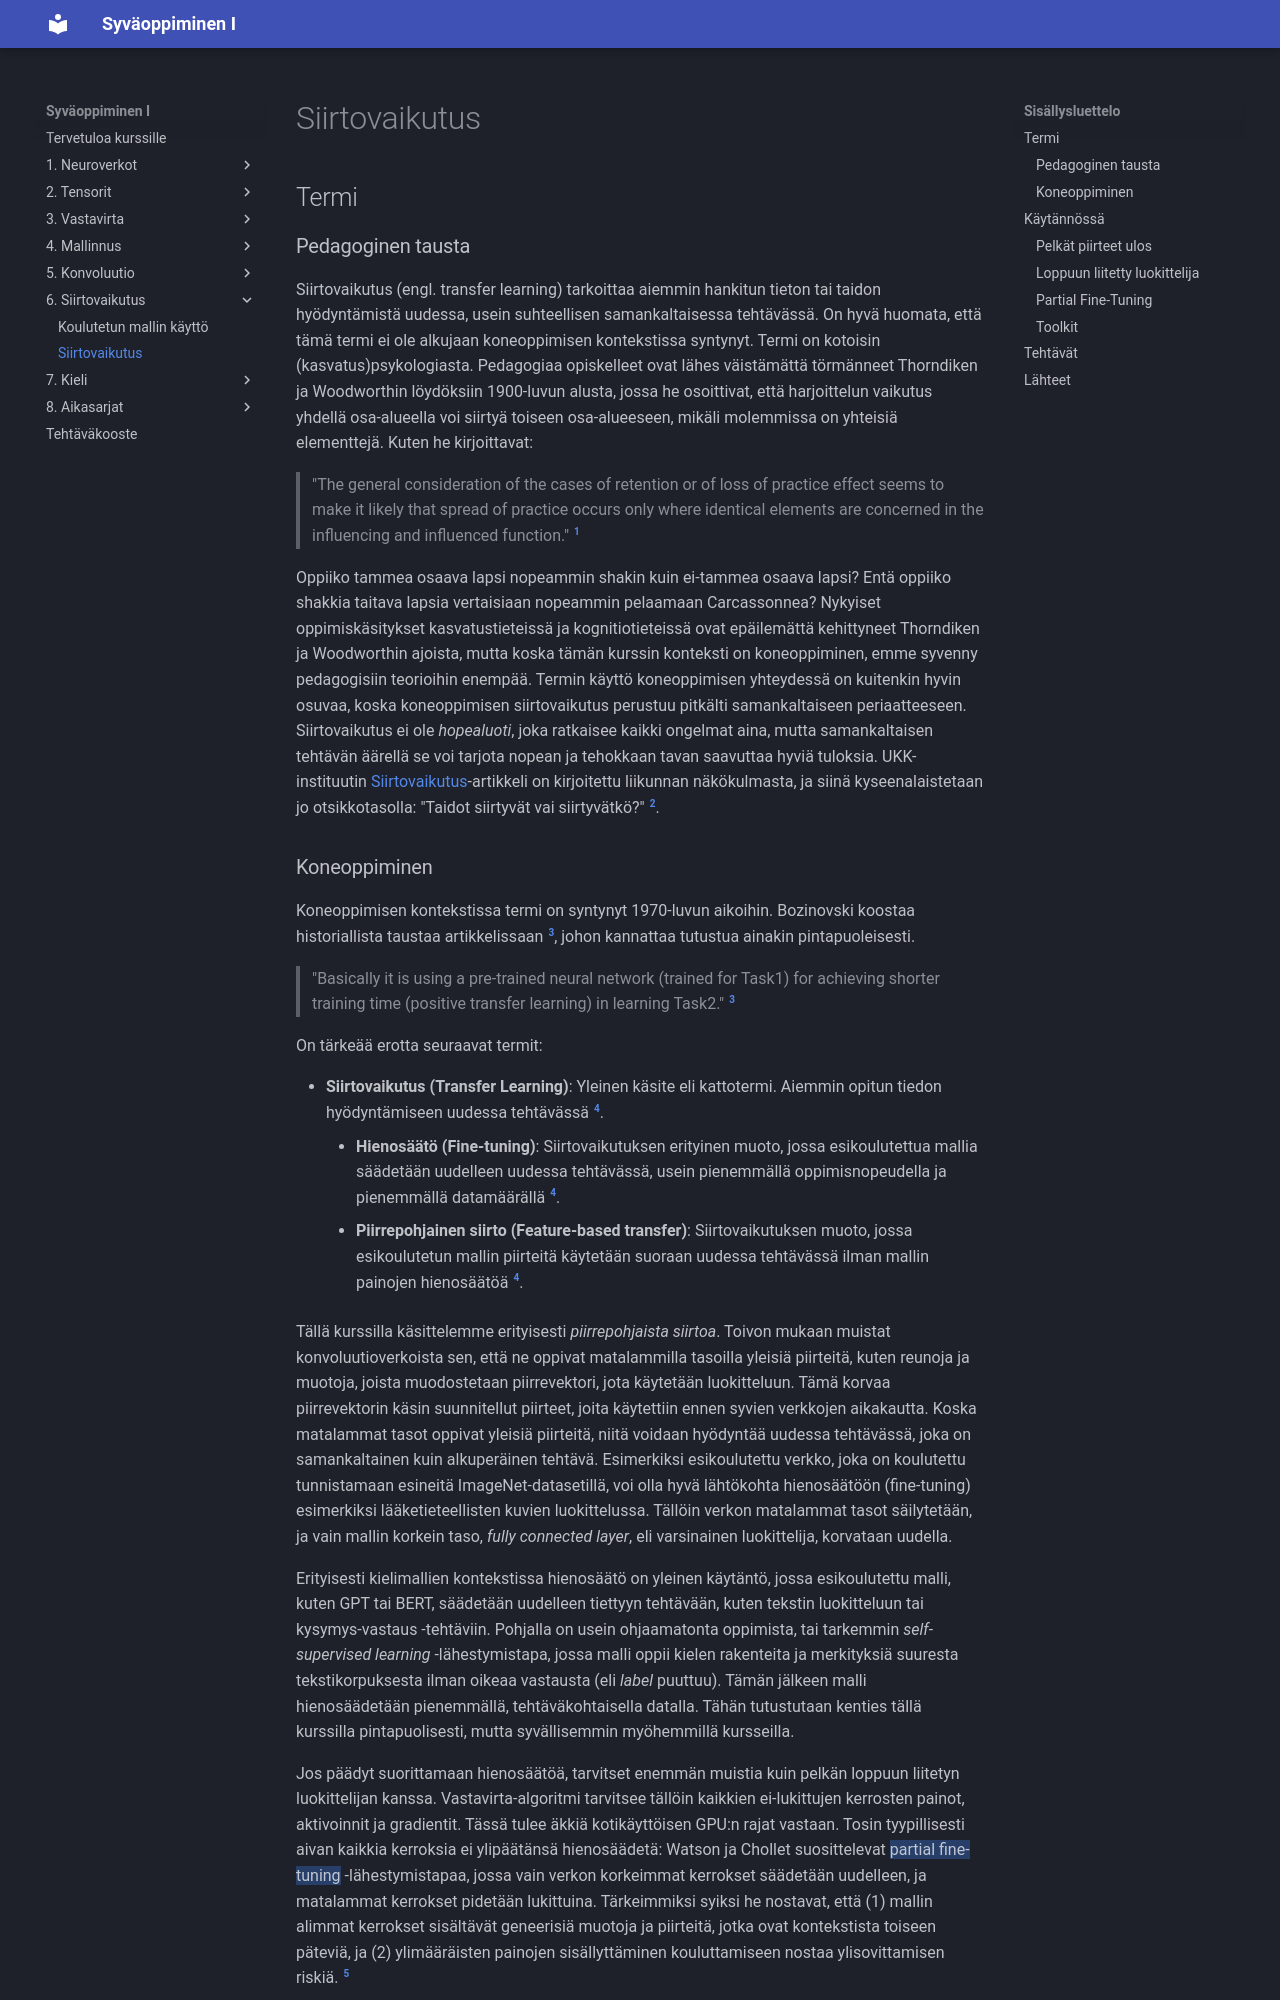

repository: sourander/syvaoppiminen · page: siirtovaikutus/transferlearning/index.html · generator: mkdocs

---
priority: 610
---

# Siirtovaikutus

## Termi

### Pedagoginen tausta

Siirtovaikutus (engl. transfer learning) tarkoittaa aiemmin hankitun tieton tai taidon hyödyntämistä uudessa, usein suhteellisen samankaltaisessa tehtävässä. On hyvä huomata, että tämä termi ei ole alkujaan koneoppimisen kontekstissa syntynyt. Termi on kotoisin (kasvatus)psykologiasta. Pedagogiaa opiskelleet ovat lähes väistämättä törmänneet Thorndiken ja Woodworthin löydöksiin 1900-luvun alusta, jossa he osoittivat, että harjoittelun vaikutus yhdellä osa-alueella voi siirtyä toiseen osa-alueeseen, mikäli molemmissa on yhteisiä elementtejä. Kuten he kirjoittavat:

> "The general consideration of the cases of retention or of loss of practice effect seems to make it
> likely that spread of practice occurs only where identical elements are concerned in the
> influencing and influenced function." [^influence]

Oppiiko tammea osaava lapsi nopeammin shakin kuin ei-tammea osaava lapsi? Entä oppiiko shakkia taitava lapsia vertaisiaan nopeammin pelaamaan Carcassonnea? Nykyiset oppimiskäsitykset kasvatustieteissä ja kognitiotieteissä ovat epäilemättä kehittyneet Thorndiken ja Woodworthin ajoista, mutta koska tämän kurssin konteksti on koneoppiminen, emme syvenny pedagogisiin teorioihin enempää. Termin käyttö koneoppimisen yhteydessä on kuitenkin hyvin osuvaa, koska koneoppimisen siirtovaikutus perustuu pitkälti samankaltaiseen periaatteeseen. Siirtovaikutus ei ole *hopealuoti*, joka ratkaisee kaikki ongelmat aina, mutta samankaltaisen tehtävän äärellä se voi tarjota nopean ja tehokkaan tavan saavuttaa hyviä tuloksia. UKK-instituutin [Siirtovaikutus](https://tervekoululainen.fi/ylakoulu/liikuntataidot/siirtovaikutus/)-artikkeli on kirjoitettu liikunnan näkökulmasta, ja siinä kyseenalaistetaan jo otsikkotasolla: "Taidot siirtyvät vai siirtyvätkö?" [^tervekoululainen].
